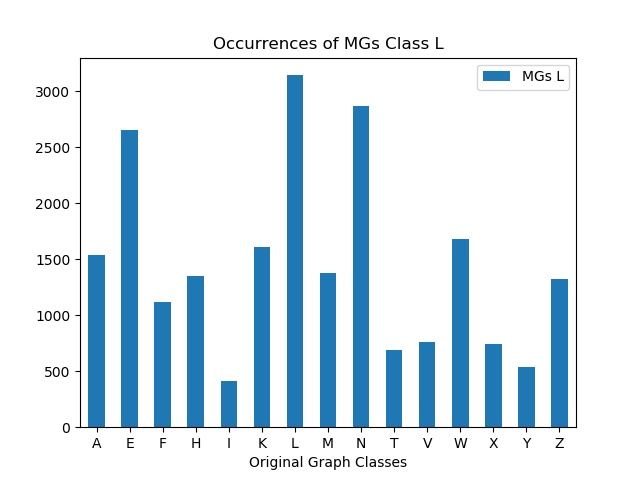

The file beside this chart, header and first rows:
, MGs L
A, 1534
E, 2650
F, 1119
H, 1353
I, 411
K, 1612
L, 3143
M, 1377
N, 2865
T, 692
V, 759
W, 1682
X, 740
Y, 538
Z, 1325
